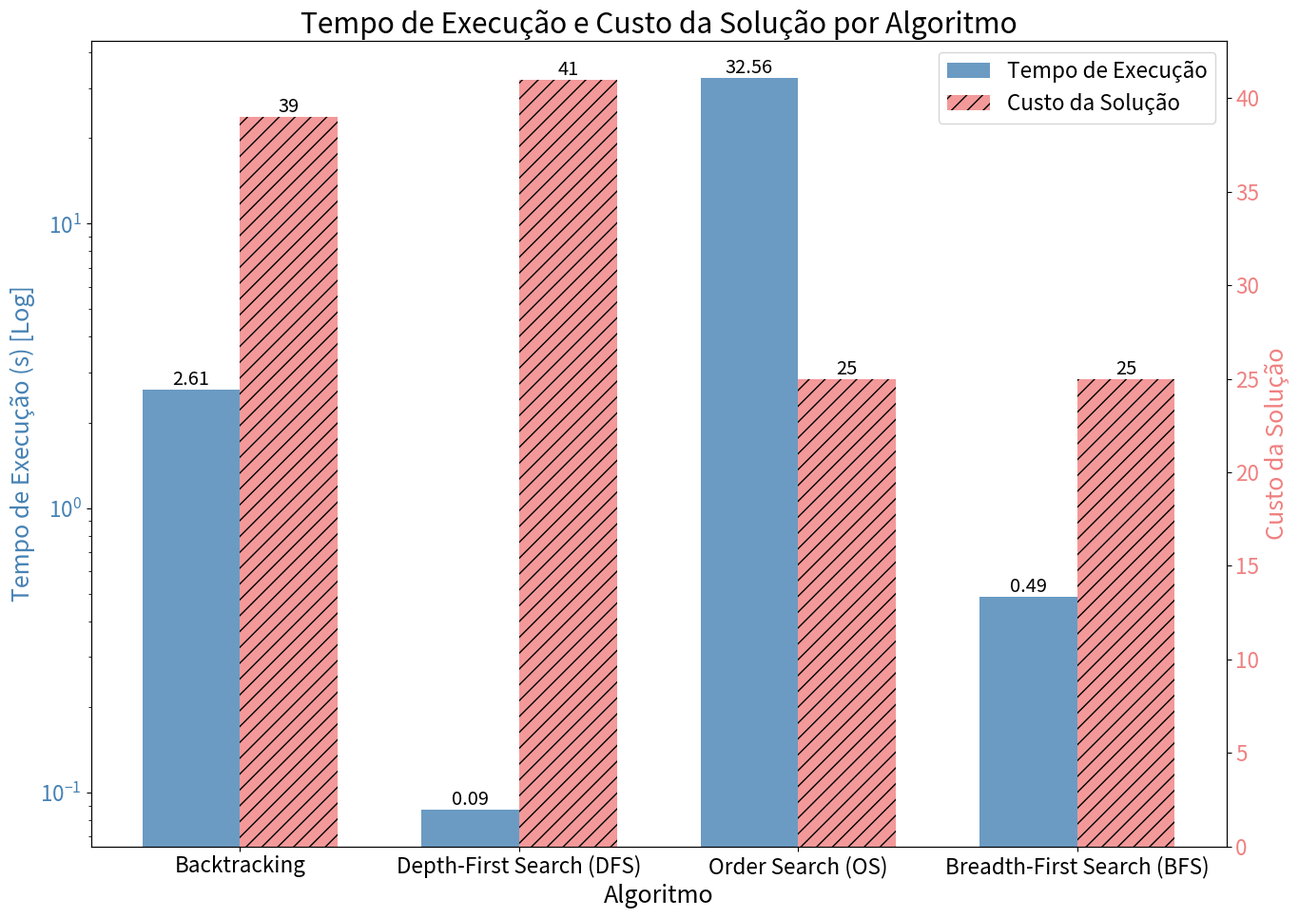
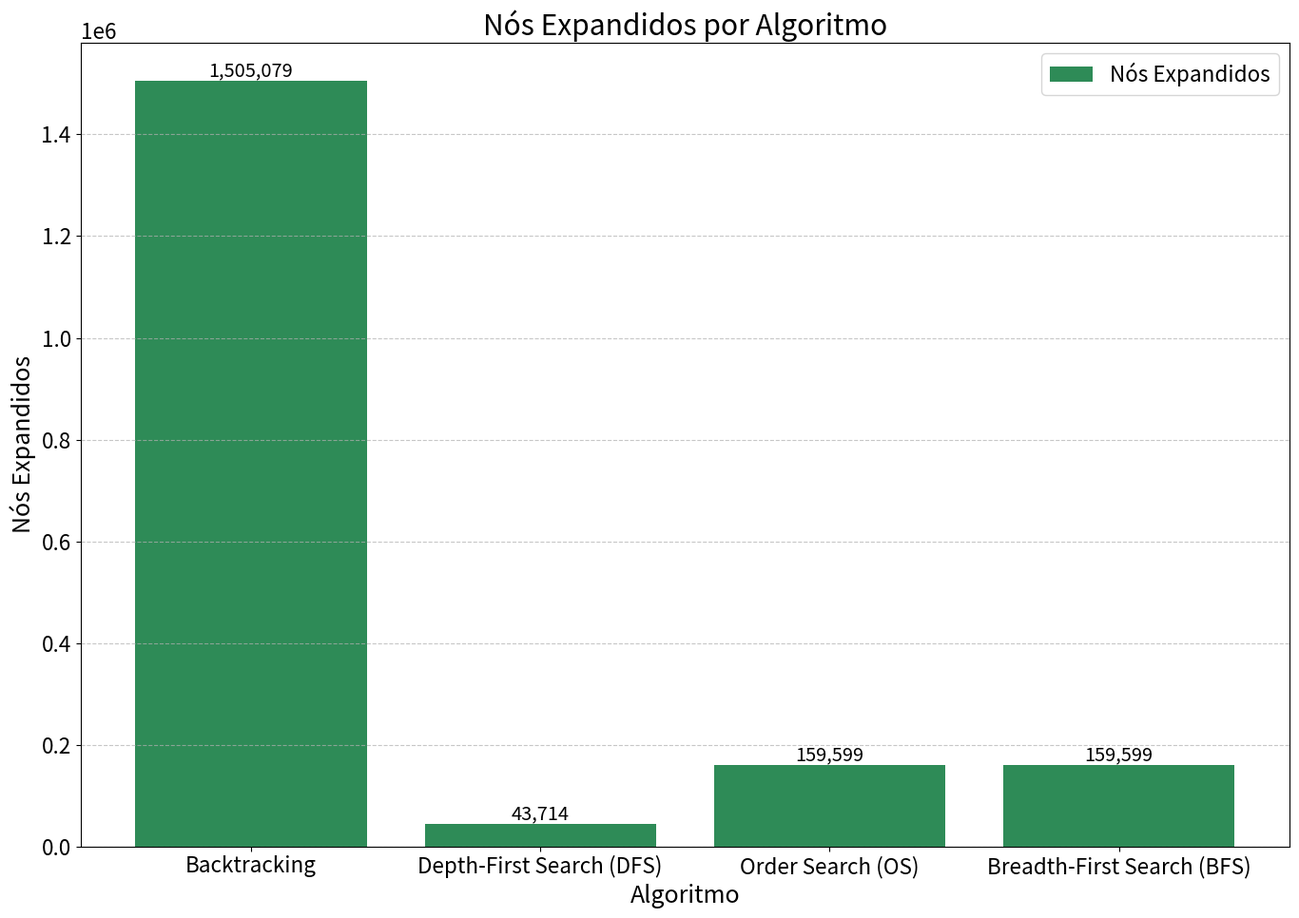
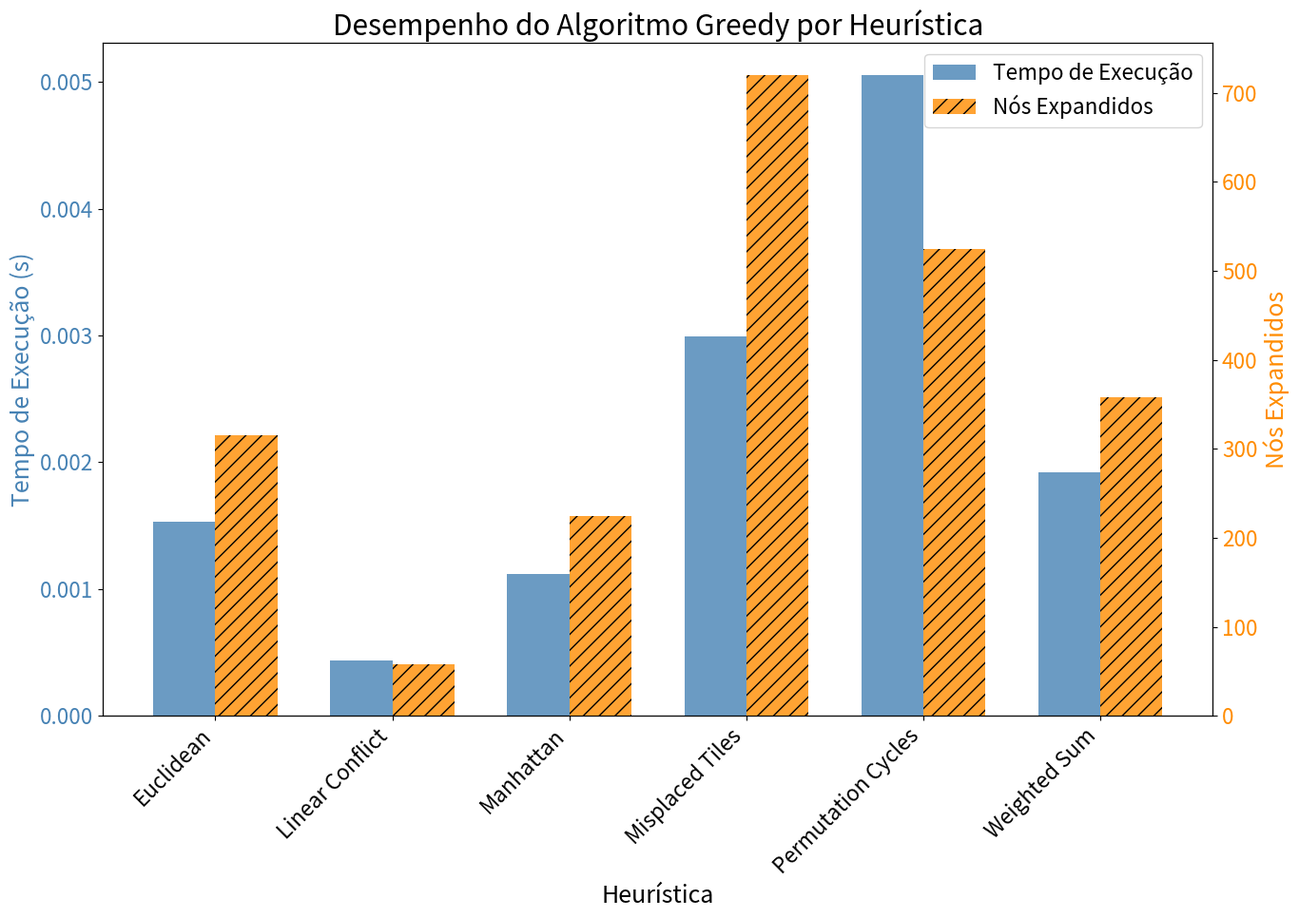
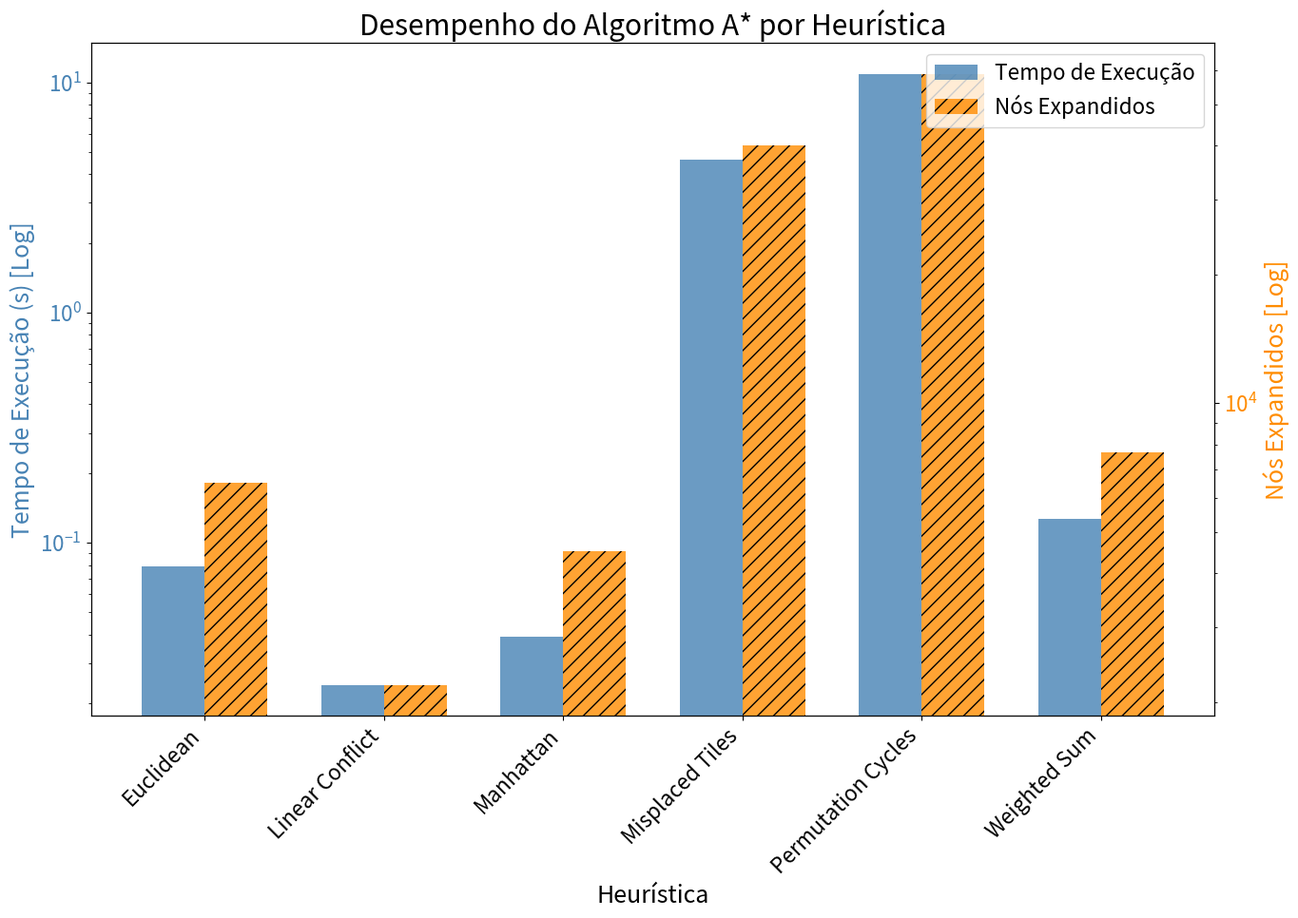
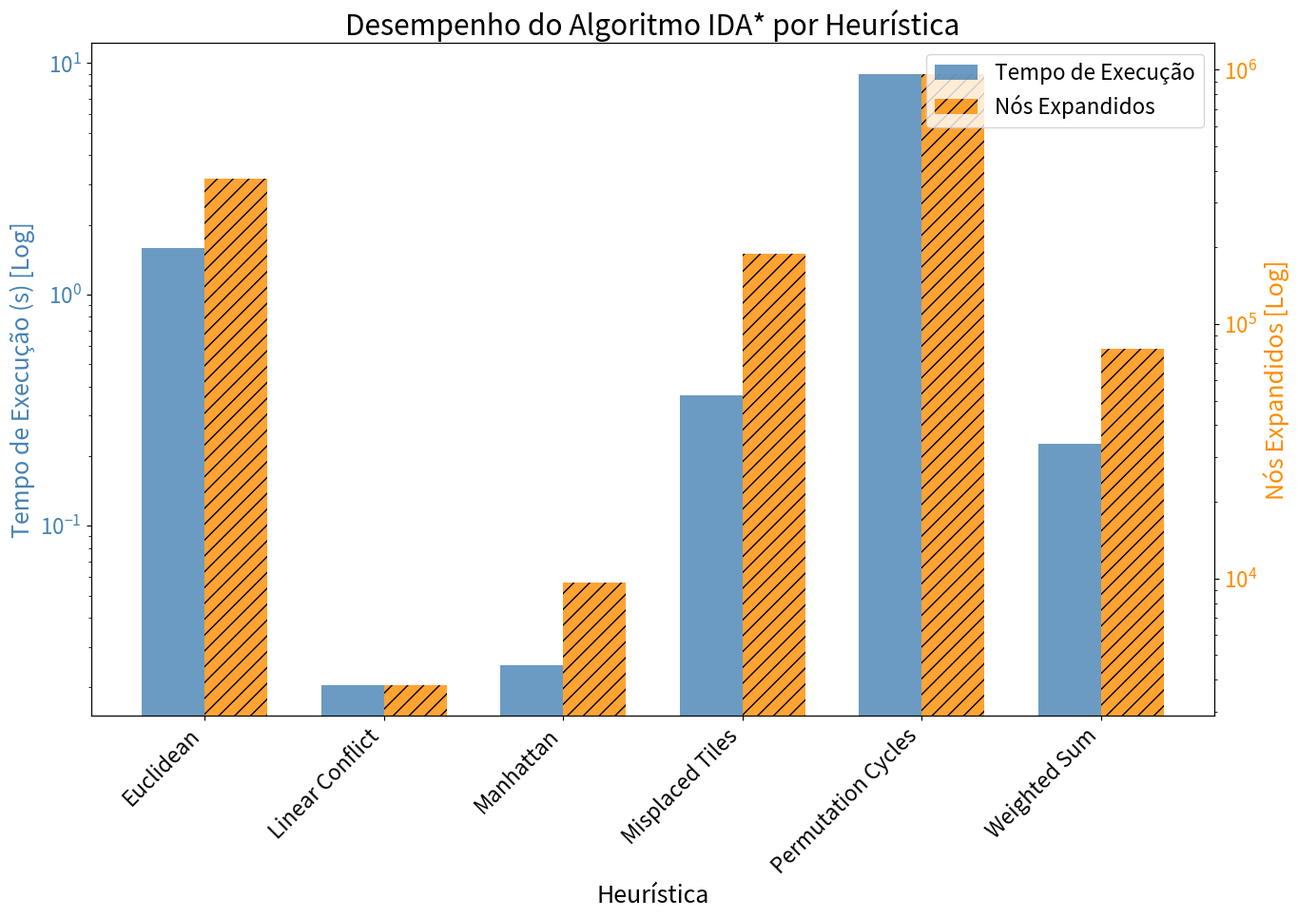

Here is the Python script that generated these plots, in order:
import pandas as pd
import matplotlib.pyplot as plt
import numpy as np
import os


FONT_SIZE = 18 

if not os.path.exists('results'):
    os.makedirs('results')

plt.rcParams.update({'font.size': FONT_SIZE})
plt.rcParams['axes.titlesize'] = FONT_SIZE * 1.2
plt.rcParams['axes.labelsize'] = FONT_SIZE
plt.rcParams['xtick.labelsize'] = FONT_SIZE * 0.9
plt.rcParams['ytick.labelsize'] = FONT_SIZE * 0.9
plt.rcParams['legend.fontsize'] = FONT_SIZE * 0.9

# --- Dados dos Algoritmos Não Informados ---
data_uninformed = {
    'Algoritmo': ['Backtracking', 'Order Search (OS)', 'Breadth-First Search (BFS)', 'Depth-First Search (DFS)'],
    'Custo da Solucao': [39, 25, 25, 41],
    'Nos Expandidos': [1505079, 159599, 159599, 43714],
    'Tempo de Execucao': [2.60513, 32.5632, 0.486148, 0.0869403]
}
df_uninformed = pd.DataFrame(data_uninformed)
custom_order = ['Backtracking', 'Depth-First Search (DFS)', 'Order Search (OS)', 'Breadth-First Search (BFS)']
df_uninformed['Algoritmo'] = pd.Categorical(df_uninformed['Algoritmo'], categories=custom_order, ordered=True)
df_uninformed = df_uninformed.sort_values(by='Algoritmo').reset_index(drop=True)

# Plot Tempo de Execução (Log) e Custo da Solução
fig, ax1 = plt.subplots(figsize=(14, 10)) 
width = 0.35
x = np.arange(len(df_uninformed['Algoritmo']))

color_tempo = 'steelblue'
ax1.set_xlabel('Algoritmo')
ax1.set_ylabel('Tempo de Execução (s) [Log]', color=color_tempo)
bars1 = ax1.bar(x - width/2, df_uninformed['Tempo de Execucao'], width, color=color_tempo, alpha=0.8, label='Tempo de Execução')
ax1.tick_params(axis='y', labelcolor=color_tempo)
ax1.set_yscale('log')
for bar in bars1:
    yval = bar.get_height()
    ax1.text(bar.get_x() + bar.get_width()/2.0, yval, f'{yval:.2f}', va='bottom', ha='center', fontsize=FONT_SIZE * 0.8)

ax2 = ax1.twinx()
color_custo = 'lightcoral'
ax2.set_ylabel('Custo da Solução', color=color_custo)
bars2 = ax2.bar(x + width/2, df_uninformed['Custo da Solucao'], width, color=color_custo, alpha=0.8, label='Custo da Solução', hatch='//')
ax2.tick_params(axis='y', labelcolor=color_custo)
for bar in bars2:
    yval = bar.get_height()
    ax2.text(bar.get_x() + bar.get_width()/2.0, yval, f'{yval}', va='bottom', ha='center', fontsize=FONT_SIZE * 0.8)

ax1.set_xticks(x)
ax1.set_xticklabels(df_uninformed['Algoritmo'])
ax1.set_title('Tempo de Execução e Custo da Solução por Algoritmo')
fig.tight_layout()
fig.legend(loc='upper right', bbox_to_anchor=(1,1), bbox_transform=ax1.transAxes)
plt.savefig('results/grafico1_nao_informados.png')
plt.close(fig)

# Plot Nós Expandidos 
fig, ax = plt.subplots(figsize=(14, 10))
bars = ax.bar(df_uninformed['Algoritmo'], df_uninformed['Nos Expandidos'], color='seagreen', label='Nós Expandidos')
ax.set_xlabel('Algoritmo')
ax.set_ylabel('Nós Expandidos')
ax.set_title('Nós Expandidos por Algoritmo')
plt.xticks(rotation=0, ha='center')
ax.grid(axis='y', linestyle='--', alpha=0.7)
for bar in bars:
    yval = bar.get_height()
    plt.text(bar.get_x() + bar.get_width()/2.0, yval, f'{yval:,}', va='bottom', ha='center', fontsize=FONT_SIZE * 0.8)
ax.legend()
plt.tight_layout()
plt.savefig('results/grafico2_nao_informados.png')
plt.close(fig)

# --- Dados dos Algoritmos Informados ---
data_informed = {
    'Algoritmo': [
        'Greedy', 'Greedy', 'Greedy', 'Greedy', 'Greedy', 'Greedy',
        'IDA*', 'IDA*', 'IDA*', 'IDA*', 'IDA*', 'IDA*',
        'A*', 'A*', 'A*', 'A*', 'A*', 'A*'
    ],
    'Heuristica': [
        'Manhattan', 'Euclidean', 'Misplaced Tiles', 'Linear Conflict', 'Permutation Cycles', 'Weighted Sum',
        'Manhattan', 'Euclidean', 'Misplaced Tiles', 'Linear Conflict', 'Permutation Cycles', 'Weighted Sum',
        'Manhattan', 'Euclidean', 'Misplaced Tiles', 'Linear Conflict', 'Permutation Cycles', 'Weighted Sum'
    ],
    'Custo da Solucao': [
        41, 63, 57, 35, 53, 55,
        25, 25, 25, 25, 25, 25,
        25, 25, 25, 25, 25, 25
    ],
    'Nos Expandidos': [
        225, 315, 720, 58, 525, 358,
        9617, 373563, 188244, 3797, 964475, 80034,
        4509, 6519, 40052, 2190, 58938, 7679
    ],
    'Tempo de Execucao': [
        0.00112216, 0.00153231, 0.00299625, 0.000438779, 0.00505342, 0.00192054,
        0.024947, 1.59562, 0.367567, 0.0204353, 9.00747, 0.225507,
        0.0391678, 0.0789376, 4.62887, 0.0240345, 10.9188, 0.126473
    ]
}
df_informed = pd.DataFrame(data_informed)

colors_informed = [('steelblue', 'darkorange')]

algorithms = ['Greedy', 'A*', 'IDA*']
for i, alg in enumerate(algorithms):
    df_alg = df_informed[df_informed['Algoritmo'] == alg].sort_values(by='Heuristica')
    
    fig, ax1 = plt.subplots(figsize=(14, 10)) 
    width = 0.35
    x = np.arange(len(df_alg['Heuristica']))

    color_tempo = colors_informed[0][0]
    color_nos = colors_informed[0][1]

    # Eixo Y1 (Tempo de Execução)
    ax1.set_xlabel('Heurística')
    ax1.set_ylabel('Tempo de Execução (s)', color=color_tempo)
    bars1 = ax1.bar(x - width/2, df_alg['Tempo de Execucao'], width, color=color_tempo, alpha=0.8, label='Tempo de Execução')
    ax1.tick_params(axis='y', labelcolor=color_tempo)
    
    # Aplica escala logarítmica se a variação for grande
    if alg in ['A*', 'IDA*']:
        ax1.set_yscale('log')
        ax1.set_ylabel('Tempo de Execução (s) [Log]', color=color_tempo)

    # Eixo Y2 (Nós Expandidos)
    ax2 = ax1.twinx()
    ax2.set_ylabel('Nós Expandidos', color=color_nos)
    bars2 = ax2.bar(x + width/2, df_alg['Nos Expandidos'], width, color=color_nos, alpha=0.8, label='Nós Expandidos', hatch='//')
    ax2.tick_params(axis='y', labelcolor=color_nos)

    # Aplica escala logarítmica se a variação for grande
    if alg in ['A*', 'IDA*']:
        ax2.set_yscale('log')
        ax2.set_ylabel('Nós Expandidos [Log]', color=color_nos)
    
    ax1.set_xticks(x)
    ax1.set_xticklabels(df_alg['Heuristica'], rotation=45, ha='right')
    ax1.set_title(f'Desempenho do Algoritmo {alg} por Heurística')
    fig.tight_layout()
    fig.legend(loc='upper right', bbox_to_anchor=(1,1), bbox_transform=ax1.transAxes)
    plt.savefig(f'results/grafico_{alg.lower().replace("*", "star")}.png')
    plt.close(fig)

df_custo = df_informed.pivot_table(index='Heuristica', columns='Algoritmo', values='Custo da Solucao')
print("\n--- Tabela de Custo da Solução por Algoritmo e Heurística ---\n")
print(df_custo.to_string())
